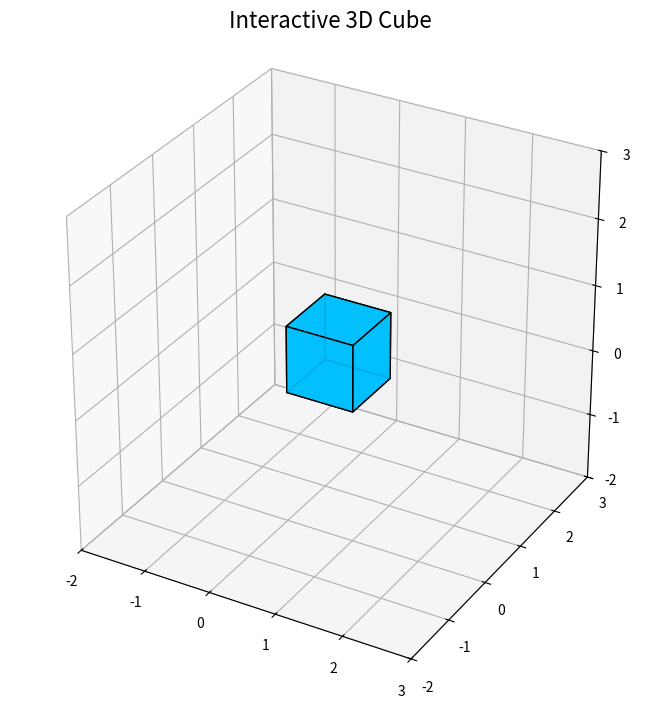

Generate this figure with matplotlib:
import numpy as np
import matplotlib.pyplot as plt
from matplotlib.widgets import Button, TextBox
from mpl_toolkits.mplot3d.art3d import Poly3DCollection

# === Cube Creation ===
def create_cube():
    vertices = np.array([
        [0, 0, 0],
        [1, 0, 0],
        [1, 1, 0],
        [0, 1, 0],
        [0, 0, 1],
        [1, 0, 1],
        [1, 1, 1],
        [0, 1, 1]
    ])
    return vertices

def get_faces(vertices):
    faces = [
        [vertices[j] for j in [0,1,2,3]],
        [vertices[j] for j in [4,5,6,7]],
        [vertices[j] for j in [0,1,5,4]],
        [vertices[j] for j in [2,3,7,6]],
        [vertices[j] for j in [1,2,6,5]],
        [vertices[j] for j in [4,7,3,0]]
    ]
    return faces
def apply_transformation(vertices, matrix):
    ones = np.ones((vertices.shape[0], 1))
    vertices_homogeneous = np.hstack([vertices, ones])
    transformed_vertices = vertices_homogeneous @ matrix.T
    return transformed_vertices[:, :3]

# === Transformations ===
def scale(event):
    sx, sy, sz = float(scale_x_box.text), float(scale_y_box.text), float(scale_z_box.text)
    matrix = np.array([
        [sx, 0, 0, 0],
        [0, sy, 0, 0],
        [0, 0, sz, 0],
        [0, 0, 0, 1]
    ])
    transform_cube(matrix)

def translate(event):
    tx, ty, tz = float(trans_x_box.text), float(trans_y_box.text), float(trans_z_box.text)
    matrix = np.array([
        [1, 0, 0, tx],
        [0, 1, 0, ty],
        [0, 0, 1, tz],
        [0, 0, 0, 1]
    ])
    transform_cube(matrix)

def reflect(event):
    rx, ry, rz = float(reflect_x_box.text), float(reflect_y_box.text), float(reflect_z_box.text)
    matrix = np.array([
        [rx, 0, 0, 0],
        [0, ry, 0, 0],
        [0, 0, rz, 0],
        [0, 0, 0, 1]
    ])
    transform_cube(matrix)



def shear(event):
    shx, shy, shz = float(shear_x_box.text), float(shear_y_box.text), float(shear_z_box.text)
    matrix = np.array([
        [1, shx, shx, 0],
        [shy, 1, shy, 0],
        [shz, shz, 1, 0],
        [0, 0, 0, 1]
    ])
    transform_cube(matrix)

def rotate(event):
    angle = np.deg2rad(float(rotate_angle_box.text))
    cos_theta, sin_theta = np.cos(angle), np.sin(angle)
    matrix = np.array([
        [cos_theta, -sin_theta, 0, 0],
        [sin_theta, cos_theta,  0, 0],
        [0,         0,          1, 0],
        [0,         0,          0, 1]
    ])
    transform_cube(matrix)

def reset(event):
    global cube_vertices
    cube_vertices = create_cube()
    update_plot()

def transform_cube(matrix):
    global cube_vertices
    cube_vertices = apply_transformation(cube_vertices, matrix)
    update_plot()

def update_plot():
    faces = get_faces(cube_vertices)
    cube_poly.set_verts(faces)
    fig.canvas.draw_idle()


# === Main Plot ===
fig = plt.figure(figsize=(14, 8))

# --- 3D Axis (Cube)
ax = fig.add_axes([0.3, 0.1, 0.65, 0.8], projection='3d')
cube_vertices = create_cube()
faces = get_faces(cube_vertices)
cube_poly = Poly3DCollection(faces, facecolors='deepskyblue', edgecolors='black', linewidths=1, alpha=0.9)
ax.add_collection3d(cube_poly)

ax.set_xlim(-2, 3)
ax.set_ylim(-2, 3)
ax.set_zlim(-2, 3)
ax.set_box_aspect([1, 1, 1])
ax.set_title("Interactive 3D Cube", fontsize=16, pad=10)

# === Buttons + TextBoxes ===
button_width = 0.18
button_height = 0.05
text_width = 0.05
text_height = 0.04
start_x = 0.05
start_y = 0.9
v_gap = 0.08  # Vertical gap between blocks
small_gap = 0.04 # Gap between button and its text fields

def create_labeled_textbox(x, y, label, initial=""):
    ax_box = plt.axes([x, y, text_width, text_height])
    fig.text(x, y + text_height + 0.005, label, fontsize=8, ha='left')
    return TextBox(ax_box, '', initial=initial)

